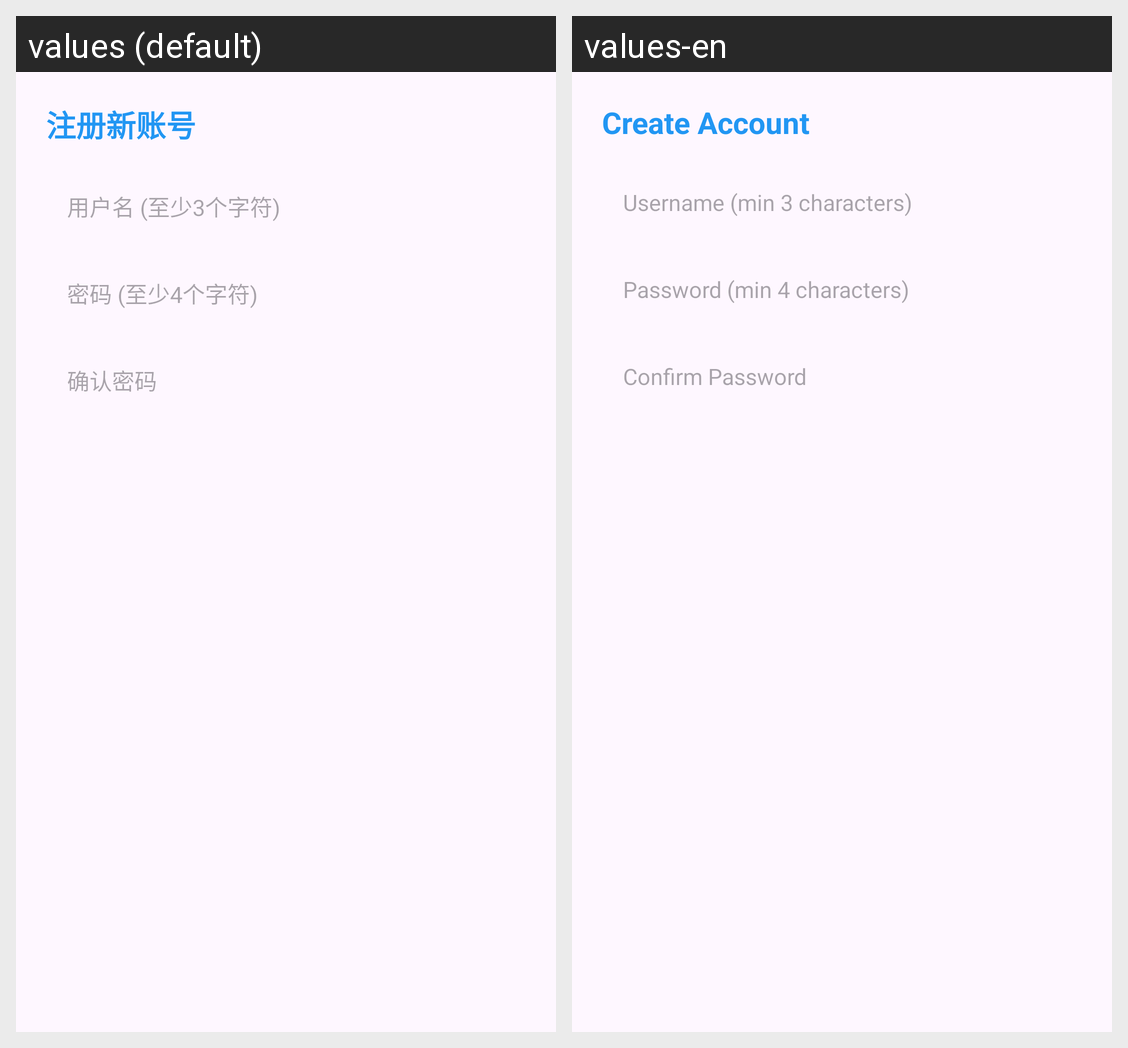

This grid shows one Android layout under two languages. Give, for every string resource on the screen, its name, the default text and each shown locale's text.
Android screen res/layout/dialog_register.xml rendered under 2 locales, left to right: values (default), values-en. Device: Nexus 5 (rendered at 1080×1920; each locale shown at half size, 540×960, under a caption strip naming it); theme Theme.Jjjjjppppp.
Strings drawn on this screen, with the default value and each locale's value (text and hints the layout hard-codes, and strings that could not be matched under every locale, appear in the picture but are not listed):

register_title
  values: 注册新账号
  values-en: Create Account

register_username_hint
  values: 用户名 (至少3个字符)
  values-en: Username (min 3 characters)

register_password_hint
  values: 密码 (至少4个字符)
  values-en: Password (min 4 characters)

register_confirm_hint
  values: 确认密码
  values-en: Confirm Password
